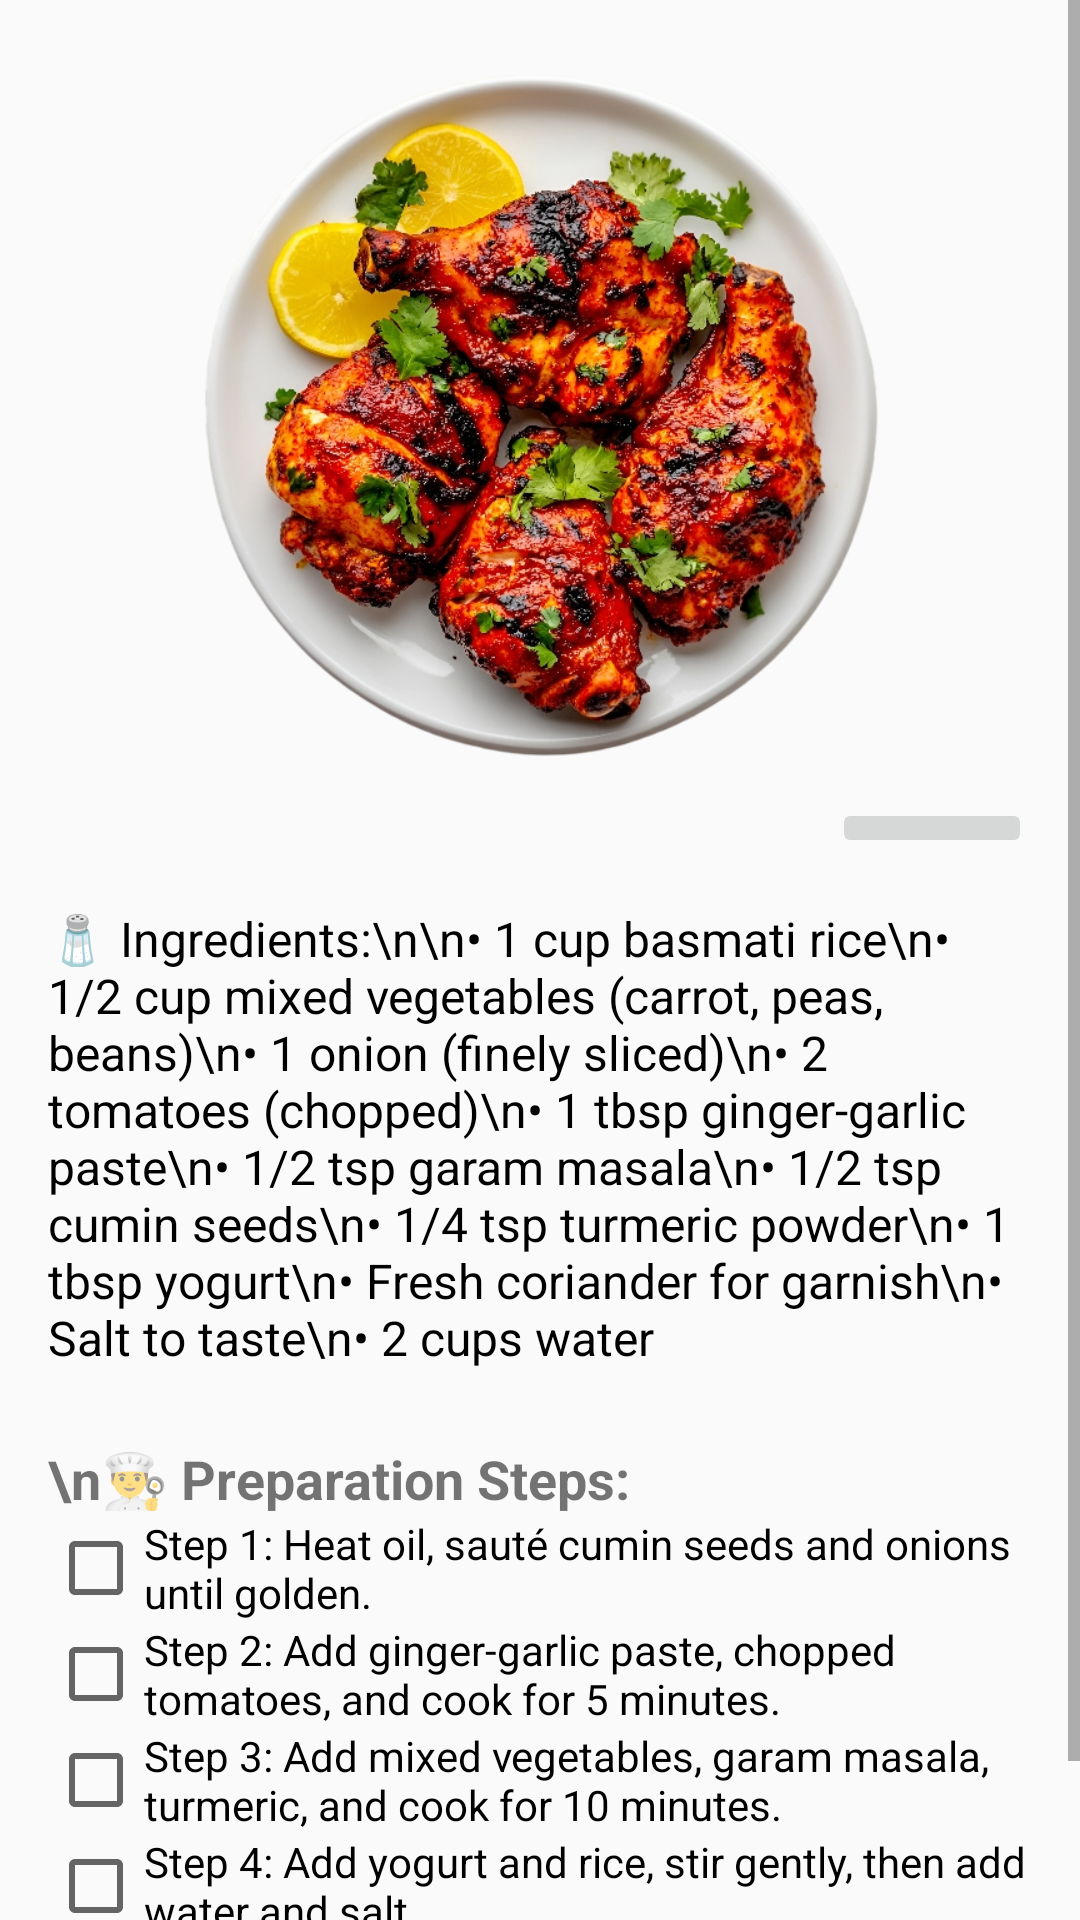

This screen was rendered from an Android layout file. Write that file and the resources it references.
<!-- AndroidManifest.xml: application theme Theme.MakeyourfoodKartik -->
<!-- res/layout/activity_vegetable_briyani.xml -->
<?xml version="1.0" encoding="utf-8"?>
<ScrollView xmlns:android="http://schemas.android.com/apk/res/android"
    android:layout_width="match_parent"
    android:layout_height="match_parent"
    xmlns:app="http://schemas.android.com/apk/res-auto">

    <LinearLayout
        android:orientation="vertical"
        android:layout_width="match_parent"
        android:layout_height="wrap_content"
        android:padding="16dp"
        android:gravity="center_horizontal">

        
        <ImageView
            android:id="@+id/vegetable_biryani_image"
            android:layout_width="250dp"
            android:layout_height="250dp"
            android:src="@drawable/tandoorichicken"
            android:scaleType="centerCrop"
            android:contentDescription="Vegetable Biryani" />
        <RelativeLayout xmlns:android="http://schemas.android.com/apk/res/android"
            android:layout_width="match_parent"
            android:layout_height="match_parent">

            <ImageButton
                android:id="@+id/imageButton"
                android:layout_width="200px"
                android:layout_height="wrap_content"
                app:srcCompat="@android:drawable/ic_media_play"
                android:layout_alignParentEnd="true"
                android:layout_alignParentTop="true" />

        </RelativeLayout>


        
        <TextView
            android:id="@+id/vegetable_biryani_ingredients"
            android:layout_width="match_parent"
            android:layout_height="wrap_content"
            android:text="🧂 Ingredients:\n\n• 1 cup basmati rice\n• 1/2 cup mixed vegetables (carrot, peas, beans)\n• 1 onion (finely sliced)\n• 2 tomatoes (chopped)\n• 1 tbsp ginger-garlic paste\n• 1/2 tsp garam masala\n• 1/2 tsp cumin seeds\n• 1/4 tsp turmeric powder\n• 1 tbsp yogurt\n• Fresh coriander for garnish\n• Salt to taste\n• 2 cups water"
            android:paddingTop="16dp"
            android:textSize="16sp"
            android:textColor="#000000" />

        
        <TextView
            android:layout_width="match_parent"
            android:layout_height="wrap_content"
            android:text="\n👨‍🍳 Preparation Steps:"
            android:textSize="18sp"
            android:textStyle="bold"
            android:paddingTop="24dp" />

        
        <CheckBox
            android:layout_width="wrap_content"
            android:layout_height="wrap_content"
            android:text="Step 1: Heat oil, sauté cumin seeds and onions until golden." />

        <CheckBox
            android:layout_width="wrap_content"
            android:layout_height="wrap_content"
            android:text="Step 2: Add ginger-garlic paste, chopped tomatoes, and cook for 5 minutes." />

        <CheckBox
            android:layout_width="wrap_content"
            android:layout_height="wrap_content"
            android:text="Step 3: Add mixed vegetables, garam masala, turmeric, and cook for 10 minutes." />

        <CheckBox
            android:layout_width="wrap_content"
            android:layout_height="wrap_content"
            android:text="Step 4: Add yogurt and rice, stir gently, then add water and salt." />

        <CheckBox
            android:layout_width="wrap_content"
            android:layout_height="wrap_content"
            android:text="Step 5: Cover and cook on low flame for 15-20 minutes, garnish with fresh coriander." />
    </LinearLayout>
</ScrollView>
<!-- resources referenced by this layout -->
<resources>
  <!-- drawable tandoorichicken: png bitmap (drawable, 551774 bytes) -->
  <style name="Theme.MakeyourfoodKartik" parent="Theme.AppCompat.DayNight.NoActionBar">
          
      </style>
</resources>
